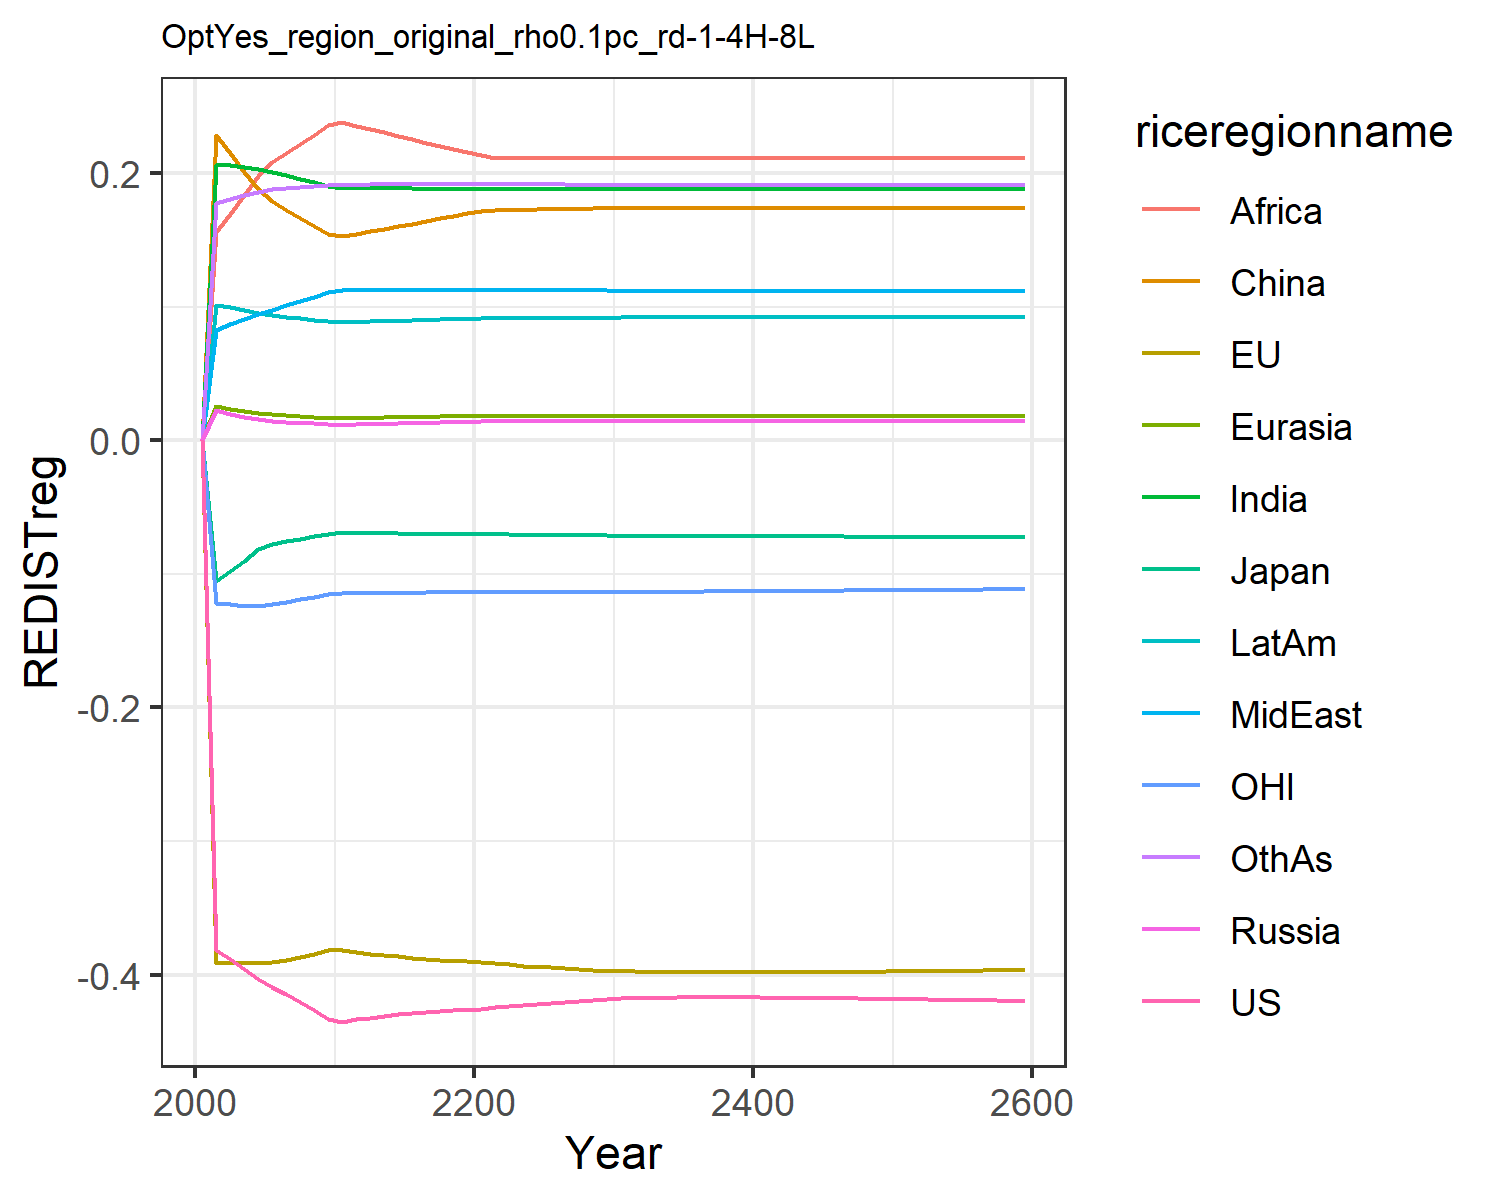

The table this chart was drawn from, first rows:
-0.0, -0.0, -0.0, 0.0, 0.0, 0.0, 0.0, 0.0, 0.0, 0.0, -0.0, 0.0
-0.3817, -0.391, -0.1057, 0.02269, 0.02594, 0.2282, 0.2061, 0.08212, 0.1556, 0.1015, -0.1215, 0.1778
-0.3884, -0.3911, -0.09774, 0.01968, 0.02368, 0.2148, 0.2061, 0.08661, 0.1692, 0.09936, -0.1227, 0.1806
-0.3955, -0.3906, -0.09019, 0.01734, 0.02182, 0.2011, 0.2046, 0.09072, 0.1833, 0.09747, -0.1237, 0.1837
-0.4032, -0.3912, -0.08176, 0.01564, 0.02036, 0.1881, 0.2027, 0.09443, 0.1975, 0.09516, -0.1238, 0.1861
-0.4094, -0.3904, -0.07761, 0.01461, 0.0194, 0.1787, 0.2006, 0.09768, 0.2079, 0.09344, -0.1226, 0.1877
-0.4146, -0.3889, -0.07566, 0.01389, 0.01873, 0.1725, 0.1982, 0.1009, 0.2147, 0.09237, -0.1208, 0.1887
-0.4203, -0.387, -0.07372, 0.01319, 0.01807, 0.1664, 0.1957, 0.1042, 0.2217, 0.09124, -0.1191, 0.1896
-0.4264, -0.3846, -0.0718, 0.01252, 0.01743, 0.1604, 0.1931, 0.1075, 0.2287, 0.09007, -0.1173, 0.1903
-0.4329, -0.3818, -0.06989, 0.01188, 0.01679, 0.1545, 0.1904, 0.1108, 0.2358, 0.08886, -0.1154, 0.191
-0.4352, -0.3812, -0.06904, 0.01168, 0.01657, 0.1525, 0.189, 0.1125, 0.238, 0.08839, -0.1145, 0.1913
-0.4331, -0.3832, -0.06918, 0.01191, 0.01675, 0.1544, 0.1889, 0.1125, 0.2355, 0.08869, -0.1145, 0.1913
-0.4321, -0.3842, -0.06942, 0.01214, 0.01692, 0.1563, 0.1888, 0.1125, 0.2329, 0.08898, -0.1143, 0.1914
-0.4309, -0.3853, -0.06959, 0.01237, 0.0171, 0.1582, 0.1887, 0.1126, 0.2303, 0.08926, -0.1142, 0.1914
-0.4298, -0.3864, -0.06973, 0.01261, 0.01728, 0.1602, 0.1886, 0.1126, 0.2278, 0.08954, -0.1141, 0.1914
-0.4288, -0.3873, -0.06985, 0.01286, 0.01747, 0.1621, 0.1885, 0.1126, 0.2253, 0.08982, -0.114, 0.1915
-0.4279, -0.3882, -0.06995, 0.0131, 0.01765, 0.1641, 0.1883, 0.1125, 0.2228, 0.09009, -0.1139, 0.1915
-0.4272, -0.3889, -0.07004, 0.01335, 0.01783, 0.166, 0.1882, 0.1125, 0.2203, 0.09036, -0.1139, 0.1914
-0.4266, -0.3895, -0.07011, 0.01361, 0.01801, 0.168, 0.188, 0.1125, 0.2178, 0.09063, -0.1138, 0.1914
-0.4262, -0.39, -0.07017, 0.01387, 0.0182, 0.17, 0.1878, 0.1125, 0.2153, 0.09088, -0.1137, 0.1914
-0.4255, -0.3906, -0.07026, 0.01401, 0.01831, 0.1713, 0.1879, 0.1125, 0.2133, 0.09114, -0.1136, 0.1915
-0.4245, -0.3915, -0.07037, 0.01405, 0.01835, 0.1719, 0.1882, 0.1127, 0.2115, 0.09139, -0.1136, 0.1919
-0.4236, -0.3923, -0.07049, 0.01405, 0.01835, 0.1722, 0.1882, 0.1126, 0.2115, 0.09144, -0.1136, 0.1918
-0.4226, -0.3932, -0.07061, 0.01405, 0.01835, 0.1724, 0.1881, 0.1125, 0.2114, 0.09149, -0.1136, 0.1917
-0.4217, -0.3939, -0.07073, 0.01405, 0.01835, 0.1727, 0.188, 0.1125, 0.2113, 0.09155, -0.1136, 0.1916
-0.4209, -0.3946, -0.07084, 0.01405, 0.01835, 0.1729, 0.188, 0.1124, 0.2113, 0.0916, -0.1136, 0.1915
-0.4201, -0.3953, -0.07095, 0.01406, 0.01835, 0.1731, 0.1879, 0.1123, 0.2112, 0.09166, -0.1136, 0.1914
-0.4194, -0.3959, -0.07106, 0.01406, 0.01835, 0.1734, 0.1878, 0.1122, 0.2111, 0.09171, -0.1136, 0.1913
-0.4188, -0.3965, -0.07116, 0.01406, 0.01834, 0.1736, 0.1878, 0.1121, 0.2111, 0.09177, -0.1136, 0.1912
-0.4182, -0.397, -0.07126, 0.01406, 0.01834, 0.1739, 0.1877, 0.112, 0.211, 0.09182, -0.1136, 0.1912
-0.4177, -0.3974, -0.07134, 0.01406, 0.01834, 0.174, 0.1877, 0.112, 0.211, 0.09185, -0.1135, 0.1911
-0.4175, -0.3976, -0.07141, 0.01406, 0.01834, 0.174, 0.1877, 0.112, 0.211, 0.09185, -0.1135, 0.1911
-0.4173, -0.3978, -0.07146, 0.01406, 0.01834, 0.174, 0.1877, 0.112, 0.211, 0.09185, -0.1134, 0.1911
-0.4172, -0.398, -0.07151, 0.01406, 0.01834, 0.174, 0.1877, 0.112, 0.211, 0.09185, -0.1134, 0.1911
-0.4171, -0.3981, -0.07156, 0.01406, 0.01834, 0.174, 0.1877, 0.112, 0.211, 0.09185, -0.1133, 0.1911
-0.417, -0.3981, -0.07161, 0.01406, 0.01834, 0.174, 0.1877, 0.112, 0.211, 0.09185, -0.1132, 0.1911
-0.417, -0.3982, -0.07165, 0.01406, 0.01834, 0.174, 0.1877, 0.112, 0.211, 0.09185, -0.1132, 0.1911
-0.417, -0.3982, -0.0717, 0.01406, 0.01834, 0.174, 0.1877, 0.112, 0.211, 0.09185, -0.1131, 0.1911
-0.417, -0.3982, -0.07174, 0.01406, 0.01834, 0.174, 0.1877, 0.112, 0.211, 0.09185, -0.113, 0.1911
-0.417, -0.3982, -0.07178, 0.01406, 0.01834, 0.174, 0.1877, 0.112, 0.211, 0.09185, -0.113, 0.1911
-0.4171, -0.3982, -0.07182, 0.01406, 0.01834, 0.174, 0.1877, 0.112, 0.211, 0.09185, -0.1129, 0.1911
-0.4171, -0.3982, -0.07186, 0.01406, 0.01834, 0.174, 0.1877, 0.112, 0.211, 0.09185, -0.1128, 0.1911
-0.4172, -0.3981, -0.0719, 0.01406, 0.01834, 0.174, 0.1877, 0.112, 0.211, 0.09185, -0.1127, 0.1911
-0.4173, -0.3981, -0.07194, 0.01406, 0.01834, 0.174, 0.1877, 0.112, 0.211, 0.09185, -0.1127, 0.1911
-0.4174, -0.398, -0.07198, 0.01406, 0.01834, 0.174, 0.1877, 0.112, 0.211, 0.09185, -0.1126, 0.1911
-0.4175, -0.3979, -0.07202, 0.01406, 0.01834, 0.174, 0.1877, 0.112, 0.211, 0.09185, -0.1125, 0.1911
-0.4176, -0.3979, -0.07206, 0.01406, 0.01834, 0.174, 0.1877, 0.112, 0.211, 0.09185, -0.1125, 0.1911
-0.4177, -0.3978, -0.07209, 0.01406, 0.01834, 0.174, 0.1877, 0.112, 0.211, 0.09185, -0.1124, 0.1911
-0.4179, -0.3977, -0.07213, 0.01406, 0.01834, 0.174, 0.1877, 0.112, 0.211, 0.09185, -0.1123, 0.1911
-0.418, -0.3976, -0.07217, 0.01406, 0.01834, 0.174, 0.1877, 0.112, 0.211, 0.09185, -0.1122, 0.1911
-0.4182, -0.3975, -0.07221, 0.01406, 0.01834, 0.174, 0.1877, 0.112, 0.211, 0.09185, -0.1121, 0.1911
-0.4183, -0.3974, -0.07224, 0.01406, 0.01834, 0.174, 0.1877, 0.112, 0.211, 0.09185, -0.1121, 0.1911
-0.4185, -0.3973, -0.07228, 0.01406, 0.01834, 0.174, 0.1877, 0.112, 0.211, 0.09185, -0.112, 0.1911
-0.4186, -0.3971, -0.07232, 0.01406, 0.01834, 0.174, 0.1877, 0.112, 0.211, 0.09185, -0.1119, 0.1911
-0.4188, -0.397, -0.07235, 0.01406, 0.01834, 0.174, 0.1877, 0.112, 0.211, 0.09185, -0.1118, 0.1911
-0.419, -0.3969, -0.07239, 0.01406, 0.01834, 0.174, 0.1877, 0.112, 0.211, 0.09185, -0.1118, 0.1911
-0.4191, -0.3968, -0.07243, 0.01406, 0.01834, 0.174, 0.1877, 0.112, 0.211, 0.09185, -0.1117, 0.1911
-0.4193, -0.3966, -0.07247, 0.01406, 0.01834, 0.174, 0.1877, 0.112, 0.211, 0.09185, -0.1116, 0.1911
-0.4195, -0.3965, -0.0725, 0.01406, 0.01834, 0.174, 0.1877, 0.112, 0.211, 0.09185, -0.1115, 0.1911
-0.4197, -0.3964, -0.07254, 0.01406, 0.01834, 0.174, 0.1877, 0.112, 0.211, 0.09185, -0.1114, 0.1911
